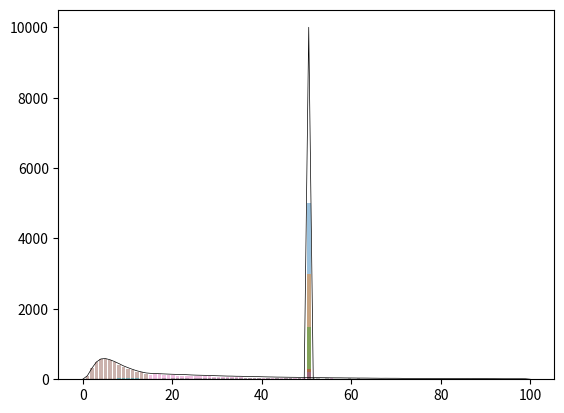

Recreate this plot in Python.
#!/usr/bin/env python3
# -*- coding: utf-8 -*-

"""
Created on Thu Oct 4 12:50:31 2019

[redacted]
"""


import numpy as np
import matplotlib.pyplot as plt
import random
import math


# basic settings
num_levels = 100 # number of salary levels
num_agents = 10000
num_classes = 5
# num_classes = 1
# parameter init mode, either 'constant' or 'random'
mode = 'random'
# utility function choice, either 'log' or 'sqrt'
utility_function = 'log'

# standard dev. under random mode
sigma_alpha = 0.5
sigma_beta = 0.05
sigma_gamma = 0.05

# parameters for each agent
agent_alpha_list = np.zeros(num_agents)
agent_beta_list = np.zeros(num_agents)
agent_gamma_list = np.zeros(num_agents)

# parameters for each class
N_list = [0.5, 0.3, 0.15, 0.03, 0.02] # class composition of whole population
alpha_list = [93.4, 95.8, 97, 99, 100]
beta_list = [3.87, 3.67, 3.67, 3.67, 4]
gamma_list = [2.17, 4.34, 4.34, 4.34, 1]


# N_list = [1]
# alpha_list = [93.4]
# beta_list = [3.87]
# gamma_list = [2.17]

#Tax Brackets
tax_rate = [1-0,1-.32,1-.52,1-.57]







# for level -> salary value
s_min = 20000.0
s_max = 3000000.0

# stopping conditions
epsilon = 10
epoch_max = 100


# === DO NOT MODIFY THIS  ===
count_levels_list = np.zeros((num_levels, num_classes)) # number of agents by level and class
count_levels_combined = np.zeros(num_levels) # number of all agents by level
agent_levels_list = np.zeros(num_agents) # which level the agent is at
agent_classes_list = np.zeros(num_agents) # which level the agent belongs to


# level -> salary value
def level_to_salary(x):
    return s_min + (s_max - s_min) / (num_levels - 1) * (x - 1)



# initialze global variables, including classes and parameter lists
def setup():
    # assign each agent to a class
    agent_classes_list[:] = np.random.choice(num_classes, num_agents, p=N_list)

    mean = num_levels / 2
    for i in range(num_agents):
        r = int(round(mean)) # all agents start at the mean level
        c = int(round(agent_classes_list[i]))
        count_levels_list[r, c] += 1
        count_levels_combined[r] += 1
        agent_levels_list[i] = r

        if mode == 'constant':
            agent_alpha_list[i] = alpha_list[c]
            agent_beta_list[i] = beta_list[c]
            agent_gamma_list[i] = gamma_list[c]
        else:
            agent_alpha_list[i] = np.random.normal(alpha_list[c], sigma_alpha, 1)
            agent_beta_list[i] = np.random.normal(beta_list[c], sigma_beta, 1)
            agent_gamma_list[i] = np.random.normal(gamma_list[c], sigma_gamma, 1)


# simulate for one round and return the least square difference of count change
def turtle():
    # make a copy for later comparisons
    count_levels_combined_copy = count_levels_combined.copy()

    # Generate random array
    level_target_arr = np.random.randint(0, num_levels - 1, size=num_agents)
    level_self_arr = np.round(agent_levels_list).astype(int)
    c_arr = np.round(agent_classes_list).astype(int)

    level_target_arr_plus_one = level_target_arr + 1
    level_self_arr_plus_one = level_self_arr + 1

    s_target_arr =np.apply_along_axis(level_to_salary, 0, level_target_arr_plus_one)
    s_self_arr =np.apply_along_axis(level_to_salary, 0, level_self_arr_plus_one)

    # log utility functions with out third/competition term
    log_utility_payoff_target_alpha = np.multiply(agent_alpha_list, np.log(s_target_arr))
    log_utility_payoff_target_beta = np.multiply(agent_beta_list, np.power(np.log(s_target_arr),2))
    log_utility_payoff_target_a_b = np.subtract(log_utility_payoff_target_alpha, log_utility_payoff_target_beta)

    log_utility_payoff_self_alpha = np.multiply(agent_alpha_list, np.log(s_self_arr))
    log_utility_payoff_self_beta = np.multiply(agent_beta_list, np.power(np.log(s_self_arr), 2))
    log_utility_payoff_self_a_b = np.subtract(log_utility_payoff_self_alpha, log_utility_payoff_self_beta)


    for i in range(num_agents):
        # # pick a random level as target
        # r = random.randint(0, num_levels - 1)
        #
        # c = int(round(agent_classes_list[i]))
        #
        # # find levels
        # level_target = r
        # level_self = int(round(agent_levels_list[i]))



        # # calculate salaries
        # s_target = level_to_salary(level_target + 1)
        # s_self = level_to_salary(level_self + 1)

        level_target = level_target_arr[i]
        level_self = level_self_arr[i]


        s_target = s_target_arr[i]
        s_self = s_self_arr[i]

        # Tax
        length_of_range = (num_levels + 1) / len(tax_rate)
        target_tax_bracket = math.floor(level_target / length_of_range)
        self_tax_bracket = math.floor(level_self / length_of_range)

        s_target_after_tax = s_target * tax_rate[target_tax_bracket]
        s_self_after_tax = s_self * tax_rate[self_tax_bracket]
        s_target = s_target_after_tax
        s_self = s_self_after_tax
        c = c_arr[i]

        # Note: agents should make decisions one by one, not all at once as
        # previously programmed. Otherwise, the program will produce wrong
        # results. Thus, we use count_levels_combined_copy instead of
        # count_levels_combined.
        num_target = count_levels_combined_copy[level_target]
        num_self = count_levels_combined_copy[level_self]

        alpha, beta, gamma = agent_alpha_list[i], agent_beta_list[i], agent_gamma_list[i]

        # target utility & current utility
        if utility_function == 'log':
            # payoff_target = alpha * math.log(s_target)
            # payoff_target = log_utility_payoff_target_alpha[i]
            # payoff_target -= beta * math.log(s_target) ** 2
            # payoff_target -= log_utility_payoff_target_beta[i]
            payoff_target = log_utility_payoff_target_a_b[i]
            payoff_target -= gamma * math.log(num_target + 1.0 / num_agents)

            # payoff_self = alpha * math.log(s_self)
            # payoff_self = log_utility_payoff_self_alpha[i]
            # payoff_self -= beta * math.log(s_self) ** 2
            # payoff_self -= log_utility_payoff_self_beta[i]
            payoff_self = log_utility_payoff_self_a_b[i]
            payoff_self -= gamma * math.log(num_self + 1.0 / num_agents)
        else:
            payoff_target = alpha * math.sqrt(s_target)
            payoff_target -= beta * math.sqrt(s_target) ** 2
            payoff_target -= gamma * math.log(num_target + 1.0 / num_agents)

            payoff_self = alpha * math.sqrt(s_self)
            payoff_self -= beta * math.sqrt(s_self) ** 2
            payoff_self -= gamma * math.log(num_self + 1.0 / num_agents)

        if payoff_target > payoff_self:
            # move agent from self to target
            count_levels_list[level_self, c] -= 1
            count_levels_combined_copy[level_self] -= 1
            count_levels_list[level_target, c] += 1
            count_levels_combined_copy[level_target] += 1
            agent_levels_list[i] = level_target

    # calculate the least square difference of count change
    loss = sum((count_levels_combined_copy - count_levels_combined) ** 2)

    # update state variable(s)
    count_levels_combined[:] = count_levels_combined_copy[:]

    return loss


# show the agent distributions on a plot
def plot():
    x = np.linspace(0, num_levels, num_levels)
    for i in range(num_classes):
        #plt.plot(x, count_levels_list[:, i], marker='') # just a different style
        plt.bar(x, count_levels_list[:, i], alpha=0.45)

    # Uncomment the line below to show a curve of all classes combined.
    plt.plot(x, count_levels_combined, label="total", marker='', color='black', linewidth=0.5)

    plt.show()


if __name__ == '__main__':
    setup()
    print("Started... ")
    plot() #initial

    import time
    start_time = time.time()
    loss = epsilon + 1
    epoch = 0
    while loss > epsilon and epoch < epoch_max:
        loss = turtle()
        print("Epoch " + str(epoch) + " Loss: " + str(loss))
        epoch += 1

    plot()
    print("Converged after " + str(epoch) + " epoches. ")
    print("--- %s seconds ---" % (time.time() - start_time))